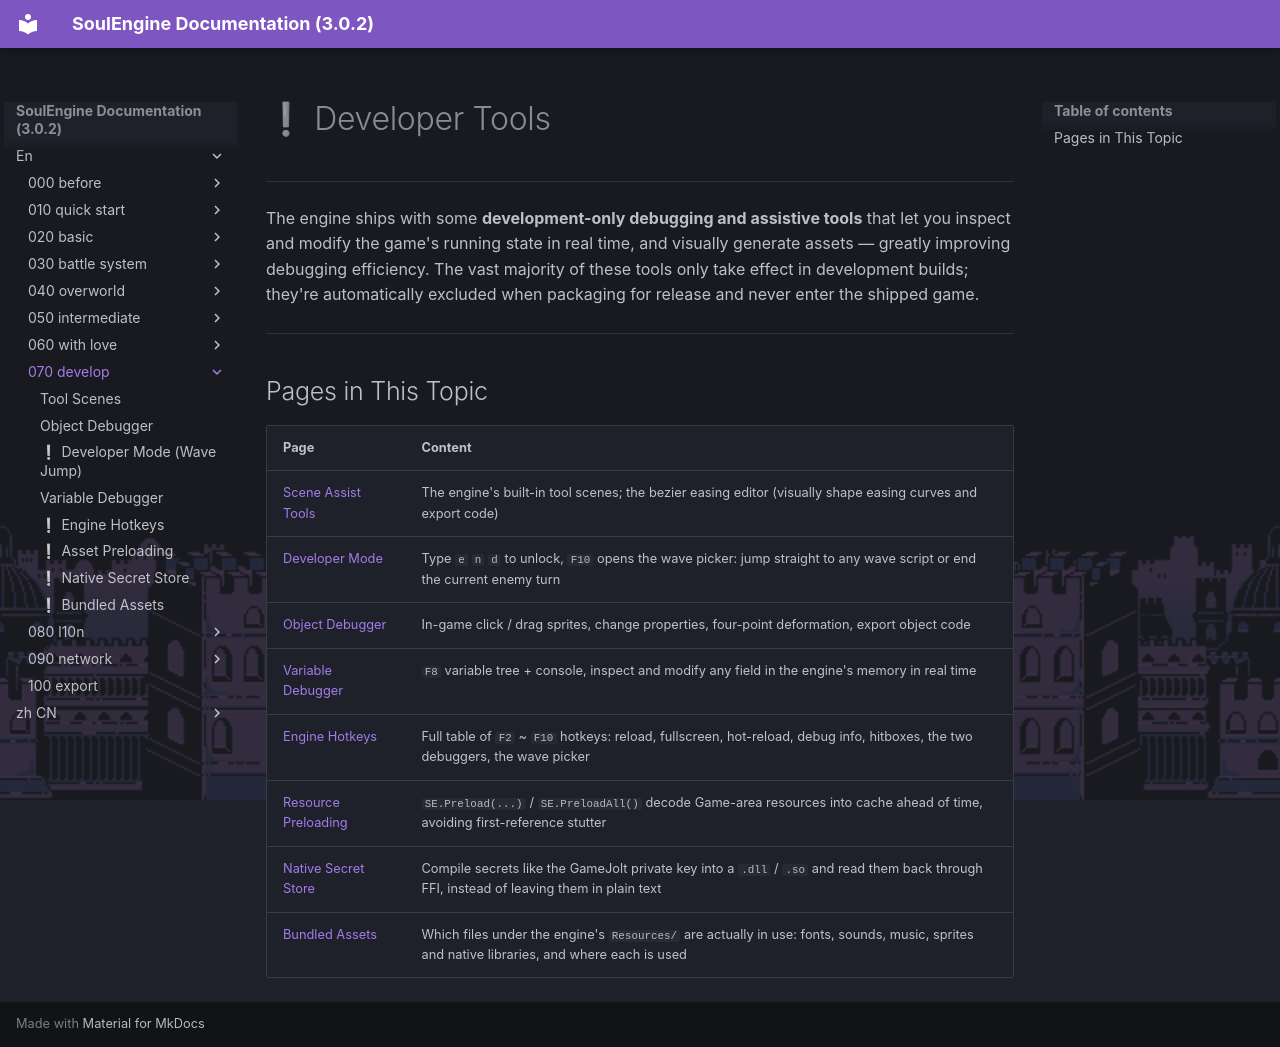

repository: AnskiyyRenew/SoulEngine-Documentation · page: en/070_develop/index.html · generator: mkdocs

---
title: ❕ Developer Tools
---

---

The engine ships with some **development-only debugging and assistive tools** that let you inspect and modify the game's running state in real time, and visually generate assets — greatly improving debugging efficiency. The vast majority of these tools only take effect in development builds; they're automatically excluded when packaging for release and never enter the shipped game.

---

## Pages in This Topic

| Page | Content |
|---|---|
| [Scene Assist Tools](./000_toolscenes.md) | The engine's built-in tool scenes; the bezier easing editor (visually shape easing curves and export code) |
| [Developer Mode](./015_devmode.md) | Type `e` `n` `d` to unlock, `F10` opens the wave picker: jump straight to any wave script or end the current enemy turn |
| [Object Debugger](./010_debugger.md) | In-game click / drag sprites, change properties, four-point deformation, export object code |
| [Variable Debugger](./020_devtool.md) | `F8` variable tree + console, inspect and modify any field in the engine's memory in real time |
| [Engine Hotkeys](./030_hotkeys.md) | Full table of `F2` ~ `F10` hotkeys: reload, fullscreen, hot-reload, debug info, hitboxes, the two debuggers, the wave picker |
| [Resource Preloading](./040_preload.md) | `SE.Preload(...)` / `SE.PreloadAll()` decode Game-area resources into cache ahead of time, avoiding first-reference stutter |
| [Native Secret Store](./050_secrets.md) | Compile secrets like the GameJolt private key into a `.dll` / `.so` and read them back through FFI, instead of leaving them in plain text |
| [Bundled Assets](./060_bundled_assets.md) | Which files under the engine's `Resources/` are actually in use: fonts, sounds, music, sprites and native libraries, and where each is used |
